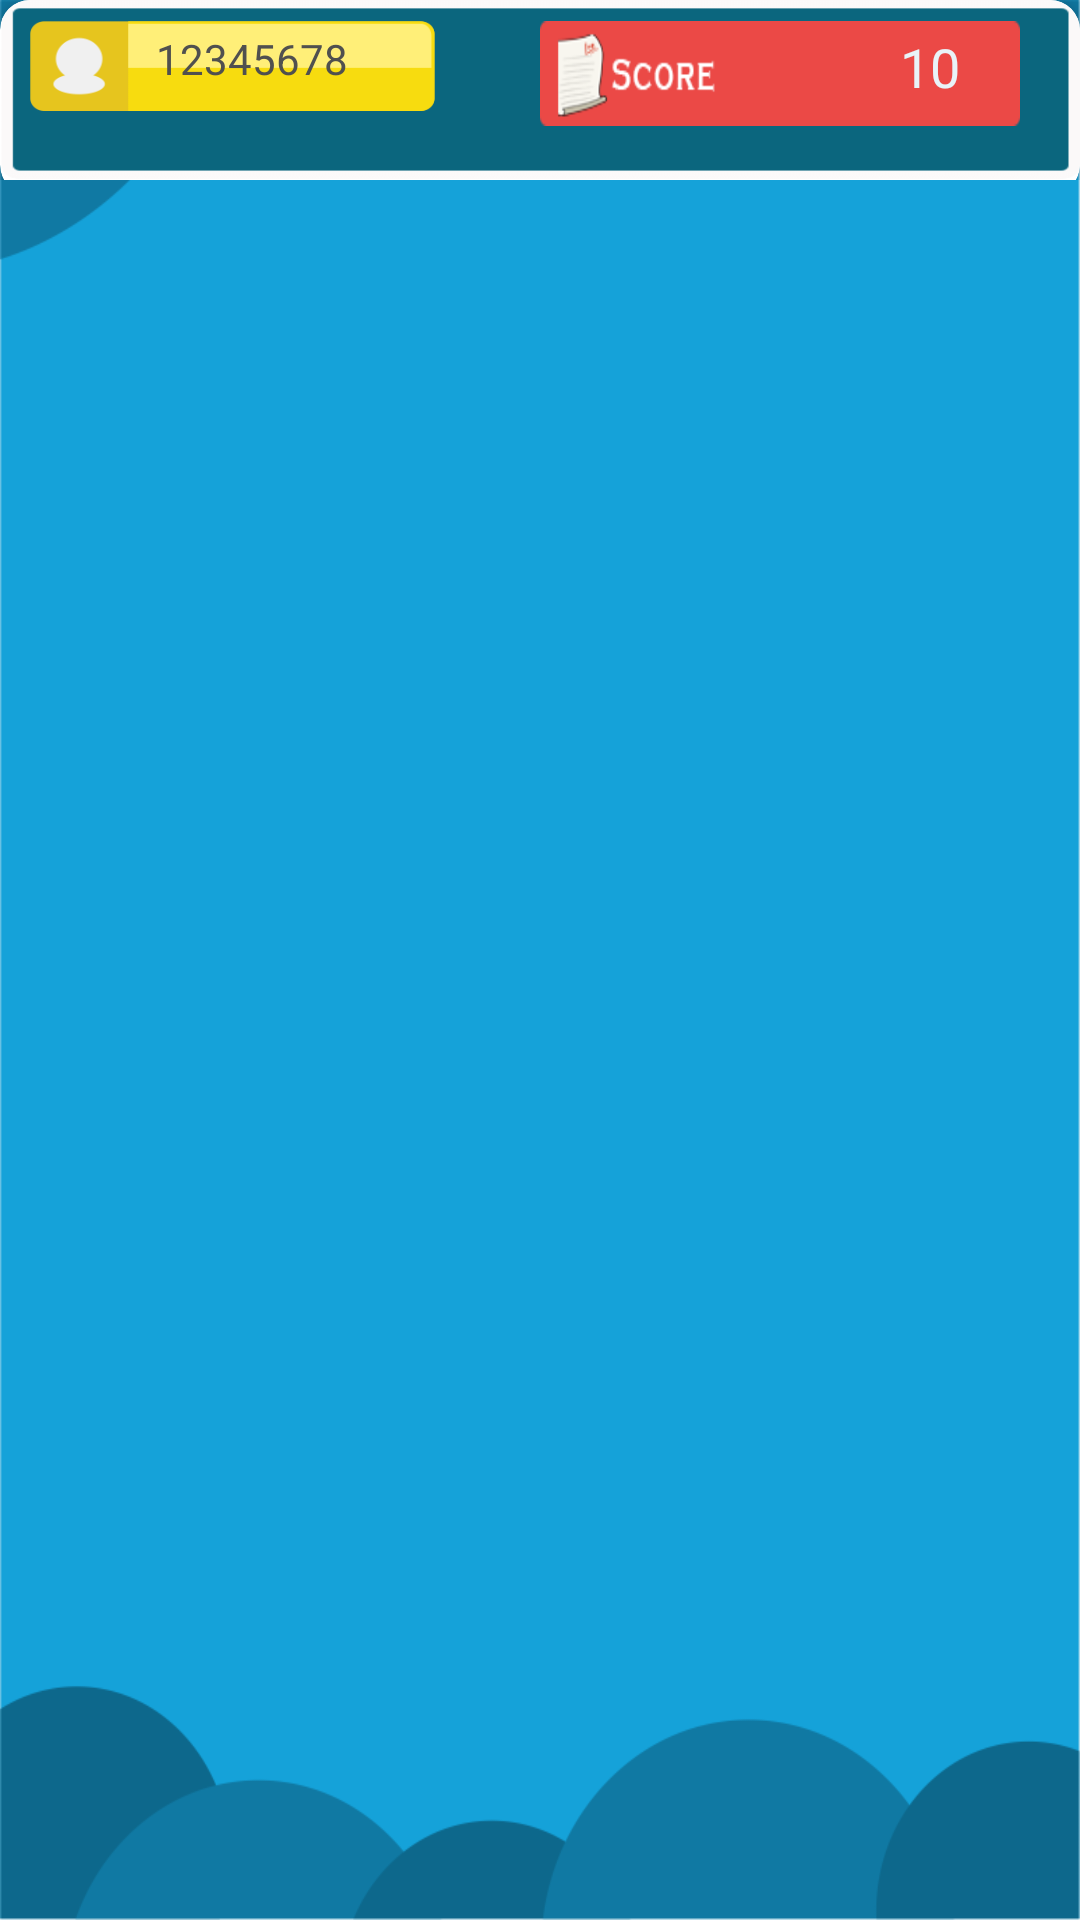

This screen was rendered from an Android layout file. Write that file and the resources it references.
<!-- AndroidManifest.xml: application theme AppTheme -->
<!-- res/layout/activity_kuis.xml -->
<?xml version="1.0" encoding="utf-8"?>
<LinearLayout xmlns:android="http://schemas.android.com/apk/res/android"
    xmlns:app="http://schemas.android.com/apk/res-auto"
    xmlns:tools="http://schemas.android.com/tools"
    android:layout_width="match_parent"
    android:layout_height="match_parent"
    android:background="@drawable/background"
    android:orientation="vertical"
    tools:context=".Kuis">

    <LinearLayout
        android:layout_width="match_parent"
        android:layout_height="60dp">

        <android.support.v7.widget.CardView
            android:layout_width="match_parent"
            android:layout_height="65dp"
            app:cardCornerRadius="10dp"
            app:cardElevation="5dp">

            <LinearLayout
                android:layout_width="match_parent"
                android:layout_height="60dp"
                android:background="@drawable/papaninfokuis_v1"
                android:orientation="horizontal"
                >

                <RelativeLayout
                    android:layout_width="match_parent"
                    android:layout_height="match_parent"
                    android:layout_weight="0.50">

                    <ImageView
                        android:layout_width="135dp"
                        android:layout_height="30dp"
                        android:layout_marginStart="10dp"
                        android:layout_marginTop="7dp"
                        android:background="@drawable/namaku" />

                    <TextView
                        android:id="@+id/akun"
                        android:layout_width="68dp"
                        android:layout_height="25dp"
                        android:layout_marginLeft="52dp"
                        android:layout_marginTop="10dp"
                        android:maxLength="8"
                        android:text="12345678"
                        android:textColor="@color/colorFont" />

                    <ImageView
                        android:layout_width="100dp"
                        android:layout_height="30dp"
                        android:layout_marginStart="10dp"
                        android:layout_marginLeft="10dp"
                        android:layout_marginTop="50dp"
                        android:visibility="gone"
                        android:background="@drawable/papan_level" />

                    <ImageView
                        android:id="@+id/level"
                        android:layout_width="25dp"
                        android:layout_height="32dp"
                        android:layout_marginStart="75dp"
                        android:layout_marginLeft="58dp"
                        android:layout_marginTop="50dp"
                        android:layout_marginRight="8dp"
                        android:visibility="gone"
                        android:layout_marginBottom="11dp"
                        app:srcCompat="@drawable/level1" />




                </RelativeLayout>

                <RelativeLayout
                    android:layout_width="match_parent"
                    android:layout_height="match_parent"
                    android:layout_weight="0.50">

                    <ImageView
                        android:layout_width="350dp"
                        android:layout_height="35dp"
                        android:layout_alignParentEnd="true"
                        android:layout_marginTop="7dp"
                        android:layout_marginEnd="20dp"
                        android:background="@drawable/papan_score1" />

                    
                    <TextView
                        android:id="@+id/score"
                        android:layout_width="31dp"
                        android:layout_height="25dp"
                        android:layout_alignParentEnd="true"
                        android:layout_marginStart="120dp"
                        android:layout_marginLeft="8dp"
                        android:layout_marginTop="10dp"
                        android:layout_marginEnd="40dp"
                        android:layout_marginRight="8dp"
                        android:text="100"
                        android:textColor="@color/colorText"
                        android:textSize="18sp" />
                </RelativeLayout>



            </LinearLayout>




        </android.support.v7.widget.CardView>



    </LinearLayout>

    <FrameLayout
        android:id="@+id/fragment_kuis"
        android:layout_width="345dp"
        android:layout_height="505dp"
        android:layout_gravity="center"
        android:layout_marginTop="3dp"
        android:padding="0dp">
    </FrameLayout>



</LinearLayout>
<!-- resources referenced by this layout -->
<resources>
  <color name="colorFont">#50504f</color>
  <color name="colorText">#e9f3f8</color>
  <!-- drawable background: webp bitmap (drawable, 5282 bytes) -->
  <!-- drawable level1: webp bitmap (drawable, 1152 bytes) -->
  <!-- drawable namaku: webp bitmap (drawable, 1184 bytes) -->
  <!-- drawable papan_level: webp bitmap (drawable, 876 bytes) -->
  <!-- drawable papan_score1: png bitmap (drawable, 2368 bytes) -->
  <!-- drawable papaninfokuis_v1: webp bitmap (drawable, 440 bytes) -->
  <style name="AppTheme" parent="Theme.AppCompat.Light.NoActionBar">
          
          <item name="colorPrimary">@color/colorPrimary</item>
          <item name="colorPrimaryDark">@color/colorPrimaryDark</item>
          <item name="colorAccent">@color/colorAccent</item>
      </style>
  <color name="colorPrimary">#008577</color>
  <color name="colorPrimaryDark">#00574B</color>
  <color name="colorAccent">#D81B60</color>
</resources>
